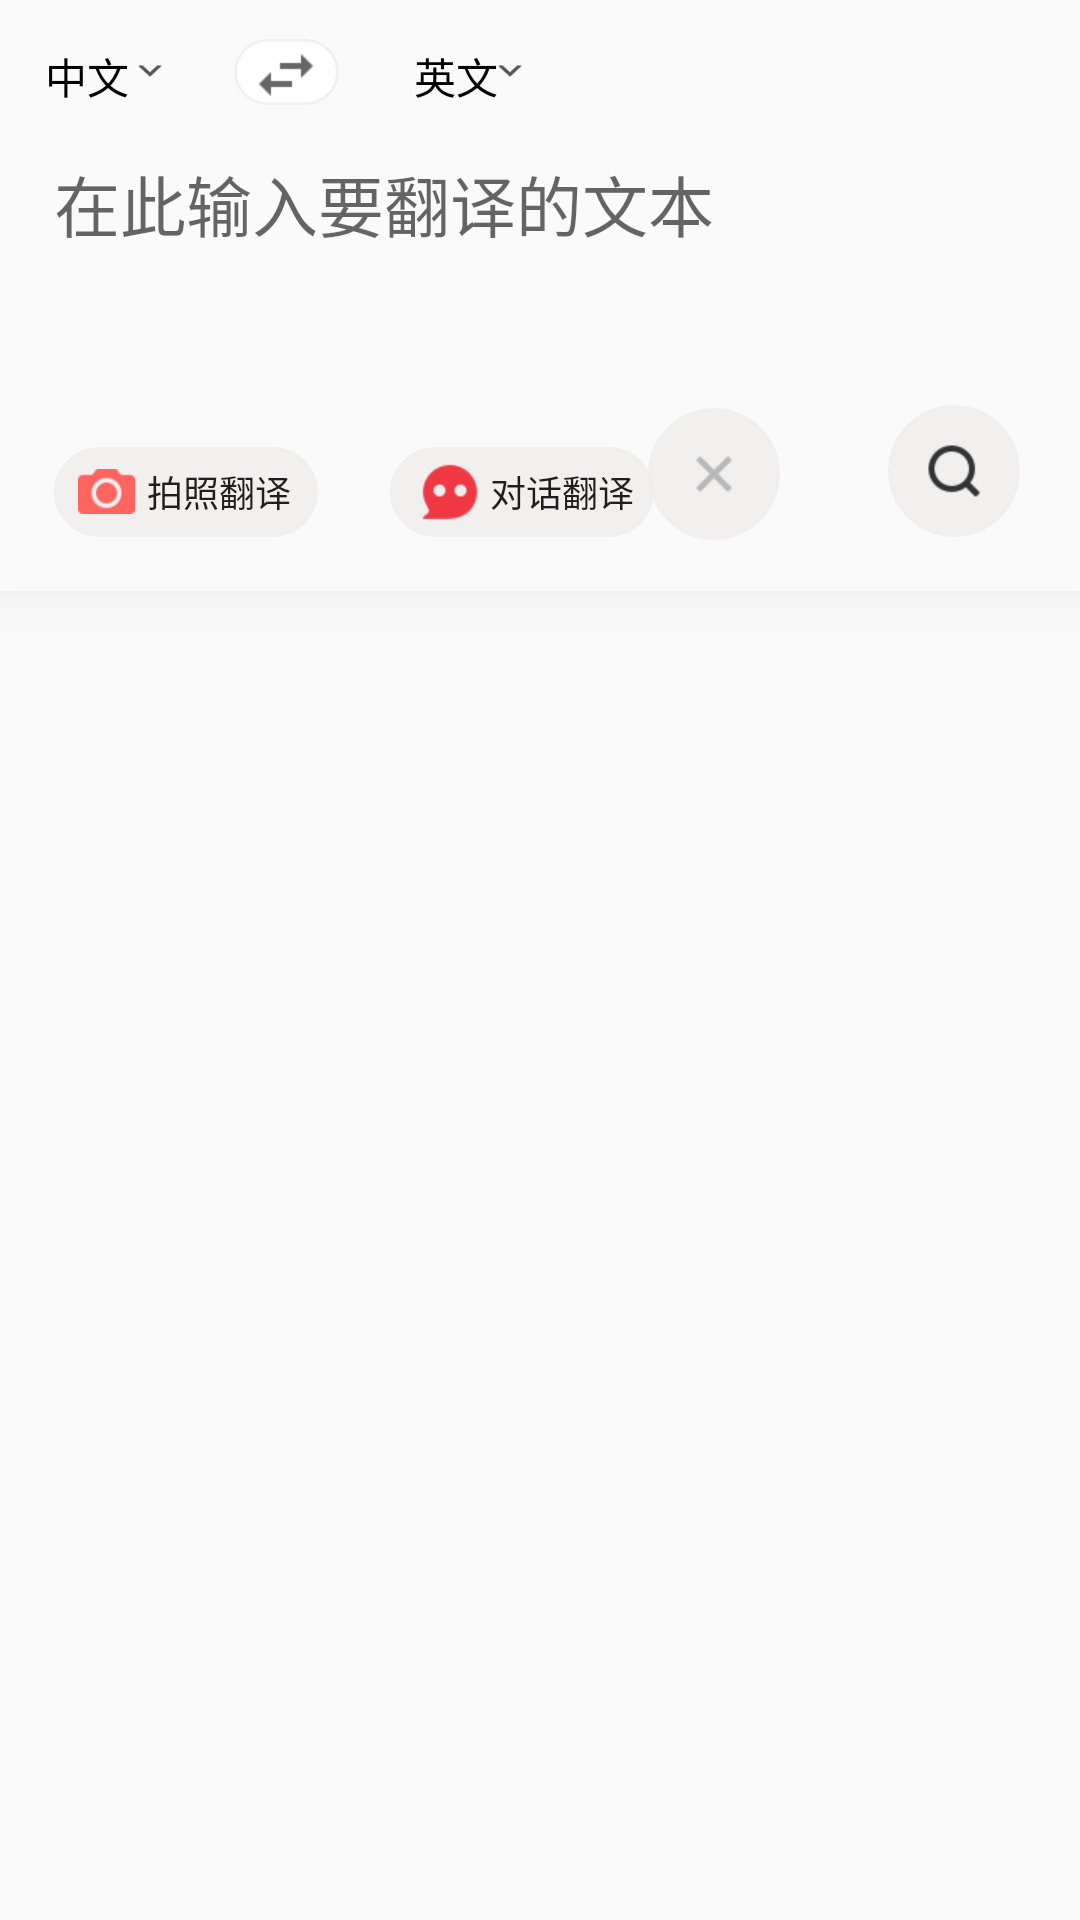

Here is an Android app screen rendered from its layout file. Give the layout XML and the strings, colors and styles it references.
<!-- AndroidManifest.xml: application theme AppTheme -->
<!-- res/layout/fragment_translate.xml -->
<?xml version="1.0" encoding="utf-8"?>
<LinearLayout
    xmlns:android="http://schemas.android.com/apk/res/android"
    android:layout_width="match_parent"
    android:layout_height="match_parent"
    android:orientation="vertical">

    <RelativeLayout xmlns:android="http://schemas.android.com/apk/res/android"
        android:id="@+id/linear_translate_enter"
        android:layout_width="match_parent"
        android:layout_height="wrap_content">

        <TextView
            android:id="@+id/txt_translate_language_former"
            android:layout_width="wrap_content"
            android:layout_height="wrap_content"
            android:layout_marginStart="15dp"
            android:layout_marginTop="15dp"
            android:text="@string/txt_translate_language_former"
            android:textColor="#000000"
            android:textSize="14sp" />

        <ImageView
            android:id="@+id/img_translate_language_down"
            android:layout_width="10dp"
            android:layout_height="10dp"
            android:layout_marginStart="2dp"
            android:layout_marginTop="19dp"
            android:layout_toEndOf="@id/txt_translate_language_former"
            android:contentDescription="@string/txt_translate_language_down"
            android:src="@drawable/translate_language" />

        <Button
            android:id="@+id/but_translate_language_change"
            android:layout_width="35dp"
            android:layout_height="22dp"
            android:layout_marginStart="78dp"
            android:layout_marginTop="13dp"
            android:background="@drawable/background_translate_change"
            android:drawableTop="@drawable/translate_both_directions"
            android:paddingBottom="1dp"
            android:stateListAnimator="@null" />

        <TextView
            android:id="@+id/txt_translate_language_latter"
            android:layout_width="wrap_content"
            android:layout_height="wrap_content"
            android:layout_marginStart="138dp"
            android:layout_marginTop="15dp"
            android:text="@string/txt_translate_language_latter"
            android:textColor="#000000"
            android:textSize="14sp" />

        <ImageView
            android:id="@id/img_translate_language_down"
            android:layout_width="10dp"
            android:layout_height="10dp"
            android:layout_marginStart="122dp"
            android:layout_marginTop="19dp"
            android:layout_toEndOf="@id/txt_translate_language_former"
            android:contentDescription="@string/txt_translate_language_down"
            android:src="@drawable/translate_language" />

        <EditText
            android:id="@+id/edt_translate_text"
            android:layout_width="365dp"
            android:layout_height="wrap_content"
            android:layout_below="@id/txt_translate_language_former"
            android:layout_marginStart="18dp"
            android:layout_marginTop="16dp"
            android:autofillHints="@string/edt_translate_text"
            android:background="@null"
            android:hint="@string/edt_translate_text"
            android:inputType="textMultiLine"
            android:maxLines="10"
            android:singleLine="false"
            android:textCursorDrawable="@drawable/background_translate_cursor"
            android:textSize="22sp" />

        <Button
            android:id="@+id/but_translate_camera"
            android:layout_width="wrap_content"
            android:layout_height="30dp"
            android:layout_below="@id/edt_translate_text"
            android:layout_marginStart="18dp"
            android:layout_marginTop="65dp"
            android:background="@drawable/background_translate_button"
            android:drawableStart="@drawable/translate_camera"
            android:paddingStart="8dp"
            android:paddingEnd="5dp"
            android:stateListAnimator="@null"
            android:text="@string/but_translate_camera"
            android:textSize="12sp" />

        <Button
            android:id="@+id/btn_translate_conversation"
            android:layout_width="wrap_content"
            android:layout_height="30dp"
            android:layout_below="@id/edt_translate_text"
            android:layout_marginStart="130dp"
            android:layout_marginTop="65dp"
            android:background="@drawable/background_translate_button"
            android:drawableStart="@drawable/translate_comment"
            android:paddingStart="8dp"
            android:paddingEnd="5dp"
            android:stateListAnimator="@null"
            android:text="@string/but_translate_conversation"
            android:textSize="12sp" />

        <ImageView
            android:id="@+id/img_translate_line"
            android:layout_width="500dp"
            android:layout_height="wrap_content"
            android:layout_below="@id/but_translate_camera"
            android:layout_alignParentStart="true"
            android:layout_alignParentEnd="true"
            android:layout_marginStart="0dp"
            android:layout_marginTop="18dp"
            android:layout_marginEnd="0dp"
            android:contentDescription="@string/img_translate_line"
            android:scaleType="centerCrop"
            android:src="@drawable/translate_line_shadow" />

        <ImageView
            android:id="@+id/img_translate_clear"
            android:layout_width="wrap_content"
            android:layout_height="wrap_content"
            android:src="@drawable/search_clear_all_gray_ke"
            android:layout_marginTop="136dp"
            android:background="@drawable/background_translate_button"
            android:padding="14dp"
            android:contentDescription="@string/img_not_find"
            android:layout_alignParentEnd="true"
            android:layout_marginEnd="100dp"/>

        <ImageView
            android:id="@+id/img_translate_search"
            android:layout_width="wrap_content"
            android:layout_height="wrap_content"
            android:src="@drawable/search_black"
            android:layout_marginTop="135dp"
            android:background="@drawable/background_translate_button"
            android:padding="10dp"
            android:contentDescription="@string/img_not_find"
            android:layout_alignParentEnd="true"
            android:layout_marginEnd="20dp"/>

    </RelativeLayout>

    <TextView
        android:id="@+id/txt_translate_result"
        android:layout_width="match_parent"
        android:layout_height="match_parent"
        android:textSize="20sp"
        android:layout_marginTop="5dp"
        android:layout_marginStart="5dp"
        android:layout_marginEnd="5dp"
        android:textColor="#000000"/>

</LinearLayout>
<!-- resources referenced by this layout -->
<resources>
  <!-- drawable background_translate_button (drawable) -->
  <?xml version="1.0" encoding="utf-8"?>
  <shape xmlns:android="http://schemas.android.com/apk/res/android">
      <corners android:radius="200dp"/>
      <solid android:color="@color/colorTranslateButton"/>
      <stroke android:width="1dp"
          android:color="@color/colorTranslateButton"/>
  </shape>
  <!-- drawable background_translate_change (drawable) -->
  <?xml version="1.0" encoding="utf-8"?>
  <shape xmlns:android="http://schemas.android.com/apk/res/android">
      <corners android:radius="50dp" />
      <solid android:color="#ffffff" />
      <stroke
          android:width="1dp"
          android:color="@color/colorTranslateButton"/>
  </shape>
  <!-- drawable background_translate_cursor (drawable) -->
  <?xml version="1.0" encoding="utf-8"?>
  <shape xmlns:android="http://schemas.android.com/apk/res/android"
      android:shape="rectangle">
      <size android:width="1dp"/>
          <solid android:color="@color/colorCursor"/>
  </shape>
  <!-- drawable search_black: png bitmap (drawable-xhdpi, 497 bytes) -->
  <!-- drawable search_clear_all_gray_ke: png bitmap (drawable-xhdpi, 226 bytes) -->
  <!-- drawable translate_both_directions: png bitmap (drawable-xhdpi, 235 bytes) -->
  <!-- drawable translate_camera: png bitmap (drawable-xhdpi, 439 bytes) -->
  <!-- drawable translate_comment: png bitmap (drawable-xhdpi, 724 bytes) -->
  <!-- drawable translate_language: png bitmap (drawable-xhdpi, 404 bytes) -->
  <!-- drawable translate_line_shadow: png bitmap (drawable-xhdpi, 359 bytes) -->
  <string name="but_translate_camera"> 拍照翻译</string>
  <string name="but_translate_conversation">对话翻译</string>
  <string name="edt_translate_text">在此输入要翻译的文本</string>
  <string name="img_not_find">img_not_find</string>
  <string name="img_translate_line">img_translate_line</string>
  <string name="txt_translate_language_down">img_translate_language_down</string>
  <string name="txt_translate_language_former">中文</string>
  <string name="txt_translate_language_latter">英文</string>
  <style name="AppTheme" parent="Theme.AppCompat.Light.NoActionBar">
          
          <item name="colorPrimary">@color/colorPrimary</item>
          <item name="colorPrimaryDark">@color/colorStateBar</item>
          <item name="colorAccent">@color/colorAccent</item>
      </style>
  <color name="colorTranslateButton">#bdf1ecec</color>
  <color name="colorCursor">#0f14af</color>
  <color name="colorPrimary">#008577</color>
  <color name="colorStateBar">#87ffffff</color>
  <color name="colorAccent">#D81B60</color>
</resources>
